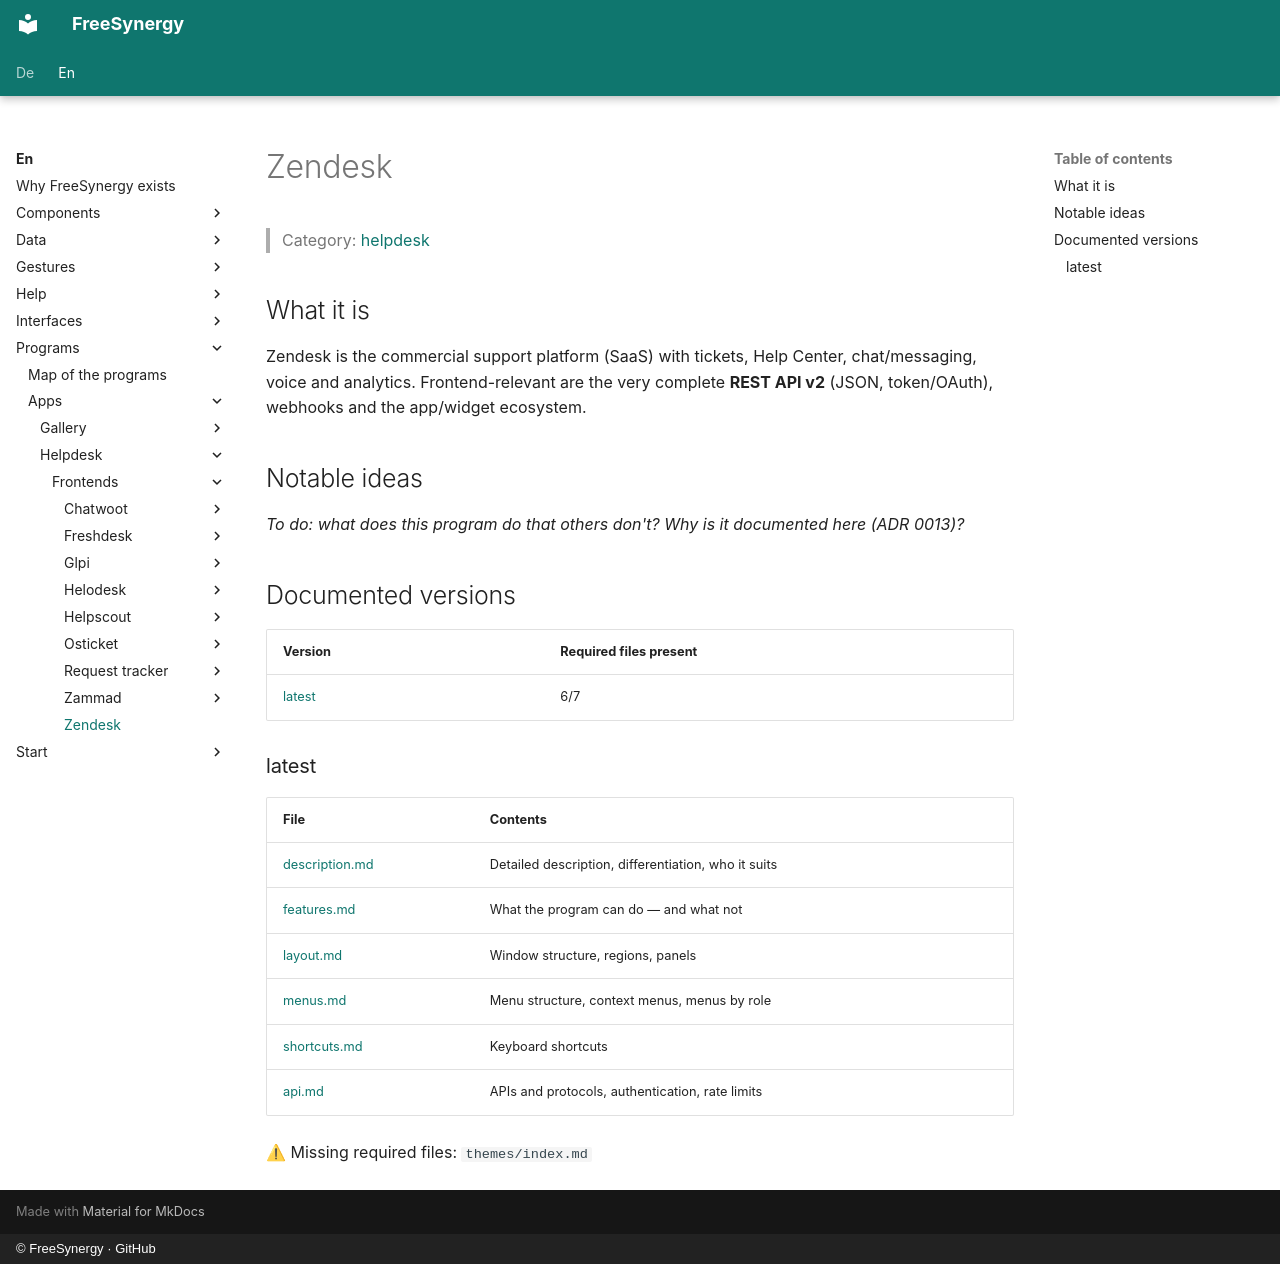

repository: FreeSynergy/fs-documentation · page: en/programs/apps/helpdesk/frontends/zendesk/index.html · generator: mkdocs · copyright: © FreeSynergy · GitHub

# Zendesk

> Category: [helpdesk](../../index.md)

## What it is

Zendesk is the commercial support platform (SaaS) with tickets, Help Center, chat/messaging, voice and analytics. Frontend-relevant are the very complete **REST API v2** (JSON, token/OAuth), webhooks and the app/widget ecosystem.

## Notable ideas

_To do: what does this program do that others don't? Why is it documented here (ADR 0013)?_

## Documented versions

<!-- gen:versions (scripts/gen_frontend_indexes.py) — edits inside are overwritten -->
| Version | Required files present |
|---------|------------------------|
| [latest](latest/description.md) | 6/7 |

### latest

| File | Contents |
|------|----------|
| [description.md](latest/description.md) | Detailed description, differentiation, who it suits |
| [features.md](latest/features.md) | What the program can do — and what not |
| [layout.md](latest/layout.md) | Window structure, regions, panels |
| [menus.md](latest/menus.md) | Menu structure, context menus, menus by role |
| [shortcuts.md](latest/shortcuts.md) | Keyboard shortcuts |
| [api.md](latest/api.md) | APIs and protocols, authentication, rate limits |

⚠ Missing required files: `themes/index.md`
<!-- /gen:versions -->
